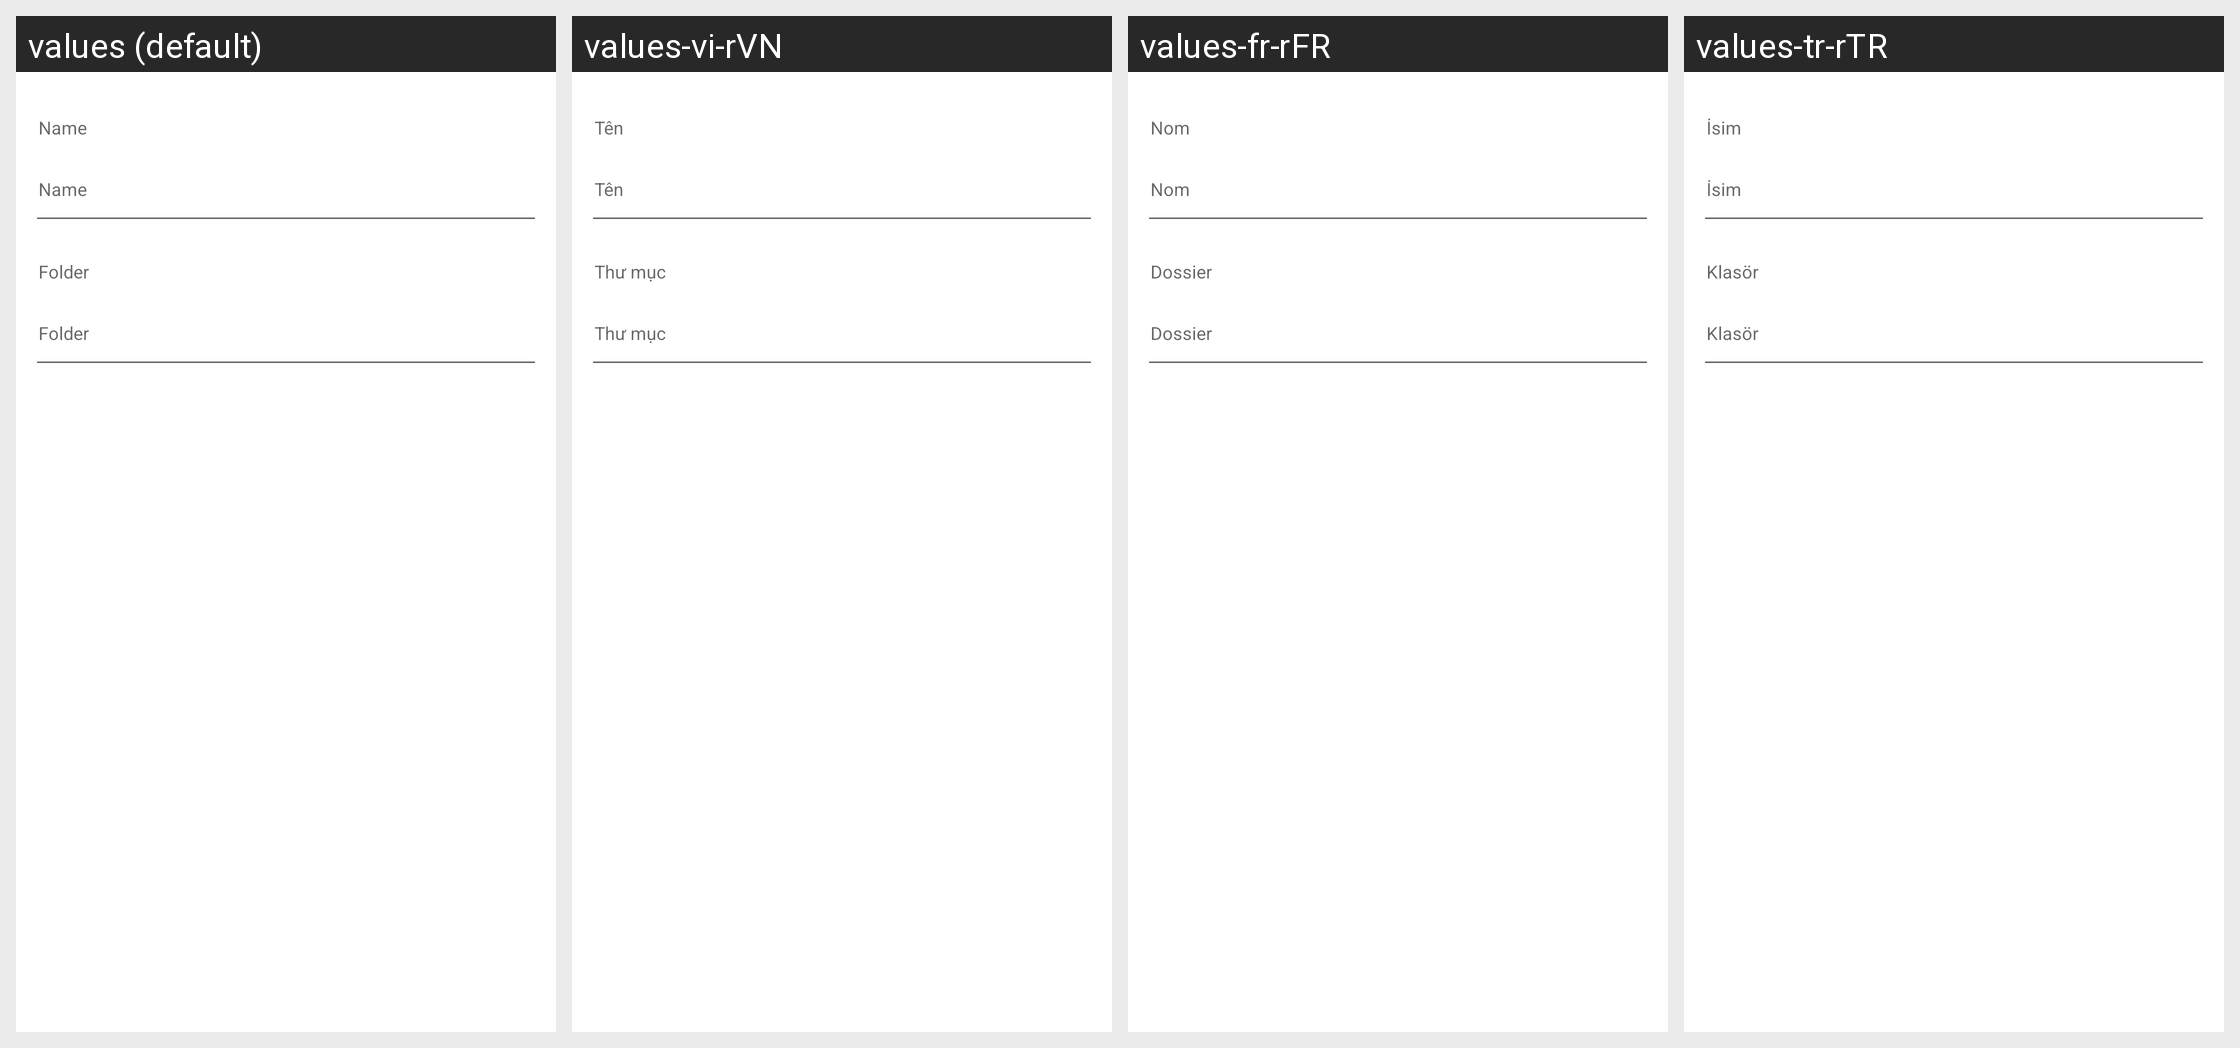

For this localized Android screen grid, give each drawn string resource with its value in every locale shown.
Android screen res/layout/dialog_fragment_new_file_details.xml rendered under 4 locales, left to right: values (default), values-vi-rVN, values-fr-rFR, values-tr-rTR. Device: Nexus 5 (rendered at 1080×1920; each locale shown at half size, 540×960, under a caption strip naming it); theme Theme.MaterialComponents.DayNight.NoActionBar.
Other locales in the repository, not shown: values-af-rZA, values-ar-rSA, values-az-rAZ, values-be-rBY, values-ca-rES, values-cs-rCZ, values-da-rDK, values-de-rDE, values-el-rGR, values-es-rES, values-es-rMX, values-fi-rFI, values-gl-rES, values-hi-rIN, values-hu-rHU, values-in-rID, values-it-rIT, values-iw-rIL, values-ja-rJP, values-ko-rKR, values-mn-rMN, values-ms-rMY, values-nl-rNL, values-no-rNO, values-pl-rPL, values-pt-rBR, values-pt-rPT, values-ro-rRO, values-ru-rRU, values-sk-rSK, values-sl-rSI, values-sq-rAL, values-sr-rSP, values-sv-rSE, values-uk-rUA, values-zh-rCN, values-zh-rHK.
Strings drawn on this screen, with the default value and each locale's value (text and hints the layout hard-codes, and strings that could not be matched under every locale, appear in the picture but are not listed):

name
  values: Name
  values-vi-rVN: Tên
  values-fr-rFR: Nom
  values-tr-rTR: İsim

folder
  values: Folder
  values-vi-rVN: Thư mục
  values-fr-rFR: Dossier
  values-tr-rTR: Klasör
